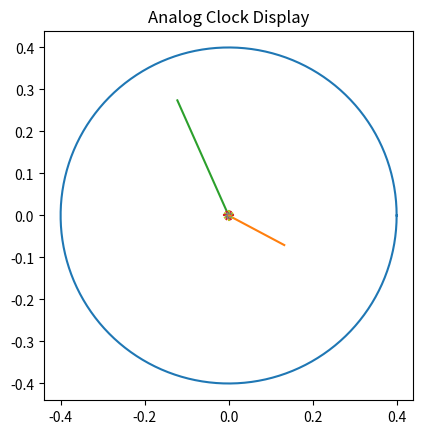

Here is the Python script that generated this plot:
import time
import numpy as np
import matplotlib.pyplot as plt
import math

# get the local time, store hour and minute
t = time.localtime()
hour = t.tm_hour%12
minute = t.tm_min

# calculate angle of both hour hand and minute hand
hour_angle = 90 - ((hour * 30) + (minute * 0.5)) % 360
min_angle = 90 - ((minute * 6) %360)
print(hour_angle)
print(min_angle)

# draw circle for clock
theta = np.linspace( 0 , 2 * np.pi , 150 )
radius = 0.4
a = radius * np.cos( theta )
b = radius * np.sin( theta )
figure, axes = plt.subplots( 1 )
axes.plot( a, b )
axes.set_aspect( 1 )



def drawLine(len, angle, x1, y1):
    # calculate x and y coordinates
    x2 = len * math.cos((angle) * math.pi/180) 
    y2 = len * math.sin((angle) * math.pi/180)

    # plot the hour hand line
    plt.plot([x1,x2], [y1, y2])


# set an hour and minute hand length
hour_len = 0.15
min_len = hour_len*2

drawLine(hour_len, hour_angle, 0, 0)
drawLine(min_len, min_angle, 0, 0)


for i in range(0, 59):
    if(i%5 == 0):
        len = .01
    else:
        len = 0.005
    angle = i * 6
    x1 = 0.001*math.cos(angle * math.pi/180)
    y1 = 0.001*math.sin(angle * math.pi/180)
    drawLine(len, angle, x1, y1)









plt.title("Analog Clock Display")
plt.show()
